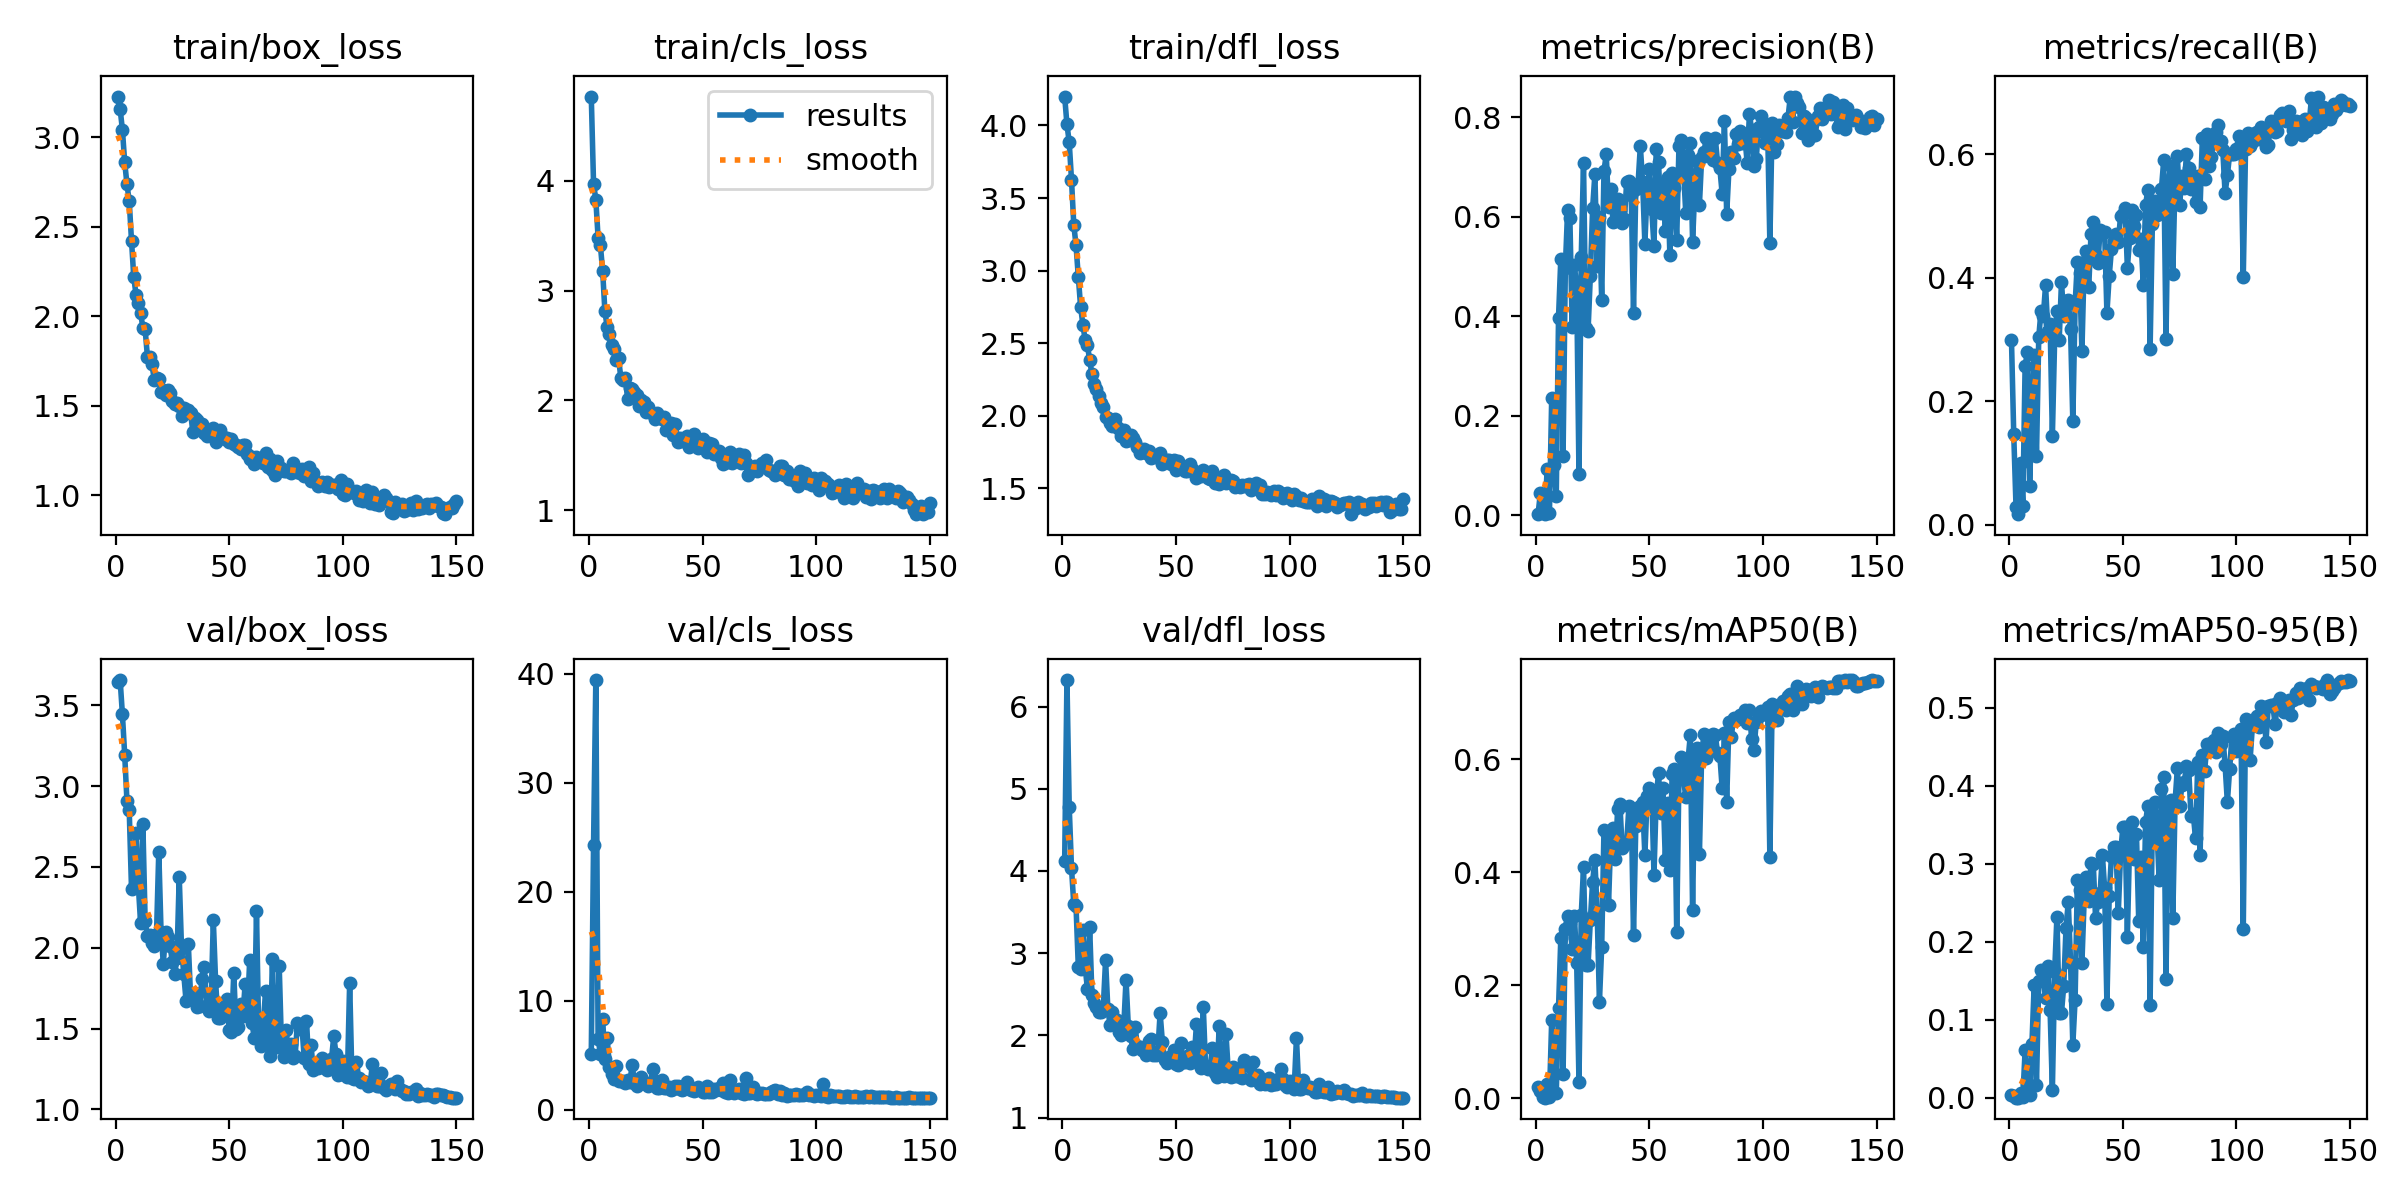

The file beside this chart, header and first rows:
epoch, time, train/box_loss, train/cls_loss, train/dfl_loss, metrics/precision(B), metrics/recall(B), metrics/mAP50(B), metrics/mAP50-95(B), val/box_loss, val/cls_loss, val/dfl_loss, lr/pg0, lr/pg1, lr/pg2
1, 48.32, 3.228, 4.768, 4.199, 0.00257, 0.2991, 0.01993, 0.00398, 3.645, 5.106, 4.123, 0.003291, 0.003291, 0.07038
2, 81.46, 3.158, 3.976, 4.008, 0.04489, 0.1462, 0.01294, 0.00232, 3.656, 24.34, 6.323, 0.006624, 0.006624, 0.04038
3, 113.8, 3.042, 3.83, 3.885, 0.00723, 0.02899, 0.00178, 0.00038, 3.443, 39.44, 4.783, 0.009953, 0.009953, 0.01038
4, 146.7, 2.861, 3.483, 3.627, 0.00303, 0.01713, 0.00077, 0.0002, 3.194, 6.497, 4.038, 0.00999, 0.00999, 0.00999
5, 179.1, 2.738, 3.416, 3.317, 0.09286, 0.1001, 0.02529, 0.00594, 2.906, 5.151, 3.598, 0.009983, 0.009983, 0.009983
6, 211.7, 2.642, 3.181, 3.174, 0.00537, 0.0303, 0.00165, 0.00053, 2.849, 8.296, 3.571, 0.009973, 0.009973, 0.009973
7, 243.7, 2.423, 2.811, 2.958, 0.2365, 0.2569, 0.1386, 0.0608, 2.363, 4.667, 2.833, 0.009961, 0.009961, 0.009961
8, 276, 2.217, 2.668, 2.753, 0.1007, 0.2793, 0.04452, 0.01739, 2.374, 6.574, 2.812, 0.009947, 0.009947, 0.009947
9, 309.1, 2.12, 2.602, 2.629, 0.0386, 0.06192, 0.00887, 0.0034, 2.708, 3.935, 3.277, 0.009931, 0.009931, 0.009931
10, 341.5, 2.071, 2.505, 2.524, 0.3976, 0.1924, 0.159, 0.06907, 2.384, 3.245, 2.835, 0.009912, 0.009912, 0.009912
11, 373.6, 2.02, 2.469, 2.489, 0.5153, 0.274, 0.2826, 0.1451, 2.152, 2.832, 2.568, 0.009892, 0.009892, 0.009892
12, 405.4, 1.935, 2.368, 2.383, 0.1204, 0.1107, 0.04348, 0.01647, 2.764, 4.018, 3.314, 0.009869, 0.009869, 0.009869
13, 438.3, 1.927, 2.386, 2.288, 0.4979, 0.3032, 0.2994, 0.1493, 2.166, 2.647, 2.491, 0.009844, 0.009844, 0.009844
14, 470.3, 1.775, 2.207, 2.221, 0.614, 0.3465, 0.3229, 0.1636, 2.073, 2.618, 2.392, 0.009818, 0.009818, 0.009818
15, 503.3, 1.774, 2.191, 2.183, 0.5966, 0.3371, 0.3097, 0.1518, 2.077, 2.605, 2.34, 0.009789, 0.009789, 0.009789
16, 535.3, 1.731, 2.209, 2.135, 0.3785, 0.3874, 0.2634, 0.1275, 2.027, 2.492, 2.284, 0.009758, 0.009758, 0.009758
17, 567.9, 1.646, 2.014, 2.088, 0.5033, 0.3136, 0.322, 0.1692, 2.008, 2.687, 2.288, 0.009725, 0.009725, 0.009725
18, 600, 1.654, 2.118, 2.06, 0.4545, 0.3254, 0.2386, 0.1122, 2.083, 2.565, 2.346, 0.00969, 0.00969, 0.00969
19, 632.3, 1.647, 2.107, 1.995, 0.08277, 0.1436, 0.029, 0.01003, 2.594, 4.109, 2.917, 0.009652, 0.009652, 0.009652
20, 665.3, 1.579, 2.076, 1.984, 0.5193, 0.3004, 0.3243, 0.1617, 2.099, 2.485, 2.321, 0.009613, 0.009613, 0.009613
21, 697.6, 1.587, 2.053, 1.95, 0.7088, 0.3465, 0.409, 0.2322, 1.902, 2.205, 2.12, 0.009572, 0.009572, 0.009572
22, 729.5, 1.557, 1.948, 1.927, 0.3756, 0.2996, 0.2352, 0.1082, 2.095, 2.549, 2.281, 0.009529, 0.009529, 0.009529
23, 761.8, 1.588, 2.006, 1.977, 0.3714, 0.3924, 0.2359, 0.1088, 2.064, 2.974, 2.191, 0.009484, 0.009484, 0.009484
24, 794.5, 1.573, 1.984, 1.923, 0.4816, 0.3386, 0.3148, 0.1435, 2.009, 2.406, 2.185, 0.009437, 0.009437, 0.009437
25, 826.7, 1.524, 1.899, 1.912, 0.6166, 0.3623, 0.3831, 0.2176, 1.909, 2.461, 2.044, 0.009388, 0.009388, 0.009388
26, 859.4, 1.511, 1.94, 1.862, 0.6855, 0.3636, 0.4218, 0.2508, 1.836, 2.166, 2, 0.009337, 0.009337, 0.009337
27, 891.3, 1.515, 1.891, 1.9, 0.5005, 0.3169, 0.3298, 0.1733, 1.934, 2.376, 2.106, 0.009284, 0.009284, 0.009284
28, 924.3, 1.498, 1.873, 1.825, 0.5991, 0.1673, 0.1708, 0.06814, 2.44, 3.726, 2.679, 0.009229, 0.009229, 0.009229
29, 956.2, 1.442, 1.835, 1.836, 0.4325, 0.3565, 0.2683, 0.1258, 2.001, 2.594, 2.114, 0.009173, 0.009173, 0.009173
30, 988.4, 1.49, 1.883, 1.868, 0.6921, 0.4256, 0.4753, 0.2796, 1.835, 1.986, 1.997, 0.009115, 0.009115, 0.009115
31, 1021, 1.462, 1.853, 1.849, 0.7252, 0.4071, 0.4717, 0.2661, 1.671, 1.996, 1.829, 0.009055, 0.009055, 0.009055
32, 1053, 1.474, 1.827, 1.821, 0.6193, 0.2806, 0.3419, 0.1728, 2.024, 2.698, 2.103, 0.008993, 0.008993, 0.008993
33, 1086, 1.458, 1.853, 1.785, 0.6548, 0.4249, 0.4642, 0.2552, 1.695, 1.985, 1.865, 0.008929, 0.008929, 0.008929
34, 1117, 1.354, 1.735, 1.744, 0.5896, 0.4427, 0.4782, 0.2824, 1.711, 1.957, 1.862, 0.008864, 0.008864, 0.008864
35, 1150, 1.429, 1.751, 1.768, 0.5918, 0.3847, 0.4234, 0.2516, 1.718, 2.108, 1.827, 0.008797, 0.008797, 0.008797
36, 1182, 1.421, 1.795, 1.771, 0.6349, 0.4704, 0.5111, 0.3011, 1.635, 1.85, 1.813, 0.008729, 0.008729, 0.008729
37, 1215, 1.394, 1.689, 1.743, 0.613, 0.4901, 0.5207, 0.2998, 1.64, 1.859, 1.759, 0.008658, 0.008658, 0.008658
38, 1247, 1.396, 1.787, 1.758, 0.5875, 0.4361, 0.4427, 0.2304, 1.807, 2.14, 1.934, 0.008587, 0.008587, 0.008587
39, 1279, 1.35, 1.622, 1.712, 0.5954, 0.4229, 0.4487, 0.2512, 1.878, 2.142, 1.958, 0.008513, 0.008513, 0.008513
40, 1311, 1.329, 1.659, 1.72, 0.6702, 0.4769, 0.4523, 0.2622, 1.637, 1.917, 1.759, 0.008439, 0.008439, 0.008439
41, 1344, 1.347, 1.633, 1.716, 0.6712, 0.4743, 0.5179, 0.3111, 1.609, 1.794, 1.766, 0.008362, 0.008362, 0.008362
42, 1376, 1.336, 1.662, 1.714, 0.644, 0.4743, 0.5144, 0.2685, 1.647, 1.879, 1.811, 0.008284, 0.008284, 0.008284
43, 1409, 1.376, 1.68, 1.745, 0.4075, 0.3426, 0.2883, 0.1205, 2.171, 2.507, 2.273, 0.008205, 0.008205, 0.008205
44, 1441, 1.298, 1.577, 1.669, 0.6561, 0.4018, 0.4813, 0.2584, 1.793, 2.038, 1.919, 0.008125, 0.008125, 0.008125
45, 1473, 1.351, 1.605, 1.695, 0.6658, 0.4462, 0.5032, 0.3103, 1.563, 1.819, 1.701, 0.008043, 0.008043, 0.008043
46, 1505, 1.364, 1.694, 1.696, 0.7421, 0.4587, 0.517, 0.3218, 1.567, 1.74, 1.664, 0.00796, 0.00796, 0.00796
47, 1537, 1.333, 1.614, 1.697, 0.6696, 0.47, 0.5238, 0.3211, 1.599, 1.794, 1.733, 0.007875, 0.007875, 0.007875
48, 1569, 1.312, 1.563, 1.671, 0.5461, 0.4572, 0.4297, 0.2367, 1.641, 2.043, 1.735, 0.007789, 0.007789, 0.007789
49, 1601, 1.319, 1.619, 1.695, 0.6559, 0.4993, 0.5355, 0.3121, 1.684, 1.861, 1.825, 0.007702, 0.007702, 0.007702
50, 1634, 1.297, 1.647, 1.625, 0.6958, 0.5033, 0.5498, 0.3467, 1.489, 1.651, 1.653, 0.007614, 0.007614, 0.007614
51, 1666, 1.312, 1.617, 1.688, 0.6156, 0.5125, 0.5451, 0.3471, 1.478, 1.654, 1.642, 0.007525, 0.007525, 0.007525
52, 1699, 1.286, 1.534, 1.657, 0.542, 0.4163, 0.3954, 0.2064, 1.844, 2.196, 1.913, 0.007435, 0.007435, 0.007435
53, 1731, 1.279, 1.611, 1.648, 0.7369, 0.4638, 0.5318, 0.3298, 1.496, 1.633, 1.67, 0.007343, 0.007343, 0.007343
54, 1764, 1.269, 1.599, 1.623, 0.7099, 0.5099, 0.5758, 0.3529, 1.509, 1.599, 1.677, 0.007251, 0.007251, 0.007251
55, 1796, 1.256, 1.51, 1.623, 0.6065, 0.4834, 0.504, 0.3058, 1.652, 1.909, 1.753, 0.007158, 0.007158, 0.007158
56, 1828, 1.278, 1.518, 1.668, 0.6621, 0.5008, 0.5489, 0.3382, 1.575, 1.785, 1.669, 0.007063, 0.007063, 0.007063
57, 1863, 1.28, 1.544, 1.634, 0.5718, 0.4451, 0.4207, 0.2268, 1.775, 1.996, 1.855, 0.006968, 0.006968, 0.006968
58, 1895, 1.233, 1.475, 1.62, 0.6794, 0.4625, 0.5229, 0.3084, 1.596, 1.842, 1.719, 0.006872, 0.006872, 0.006872
59, 1928, 1.203, 1.426, 1.575, 0.523, 0.3887, 0.4044, 0.1934, 1.921, 2.469, 2.143, 0.006775, 0.006775, 0.006775
60, 1960, 1.215, 1.438, 1.583, 0.6873, 0.5178, 0.5745, 0.3528, 1.537, 1.642, 1.684, 0.006678, 0.006678, 0.006678
... 90 more rows
